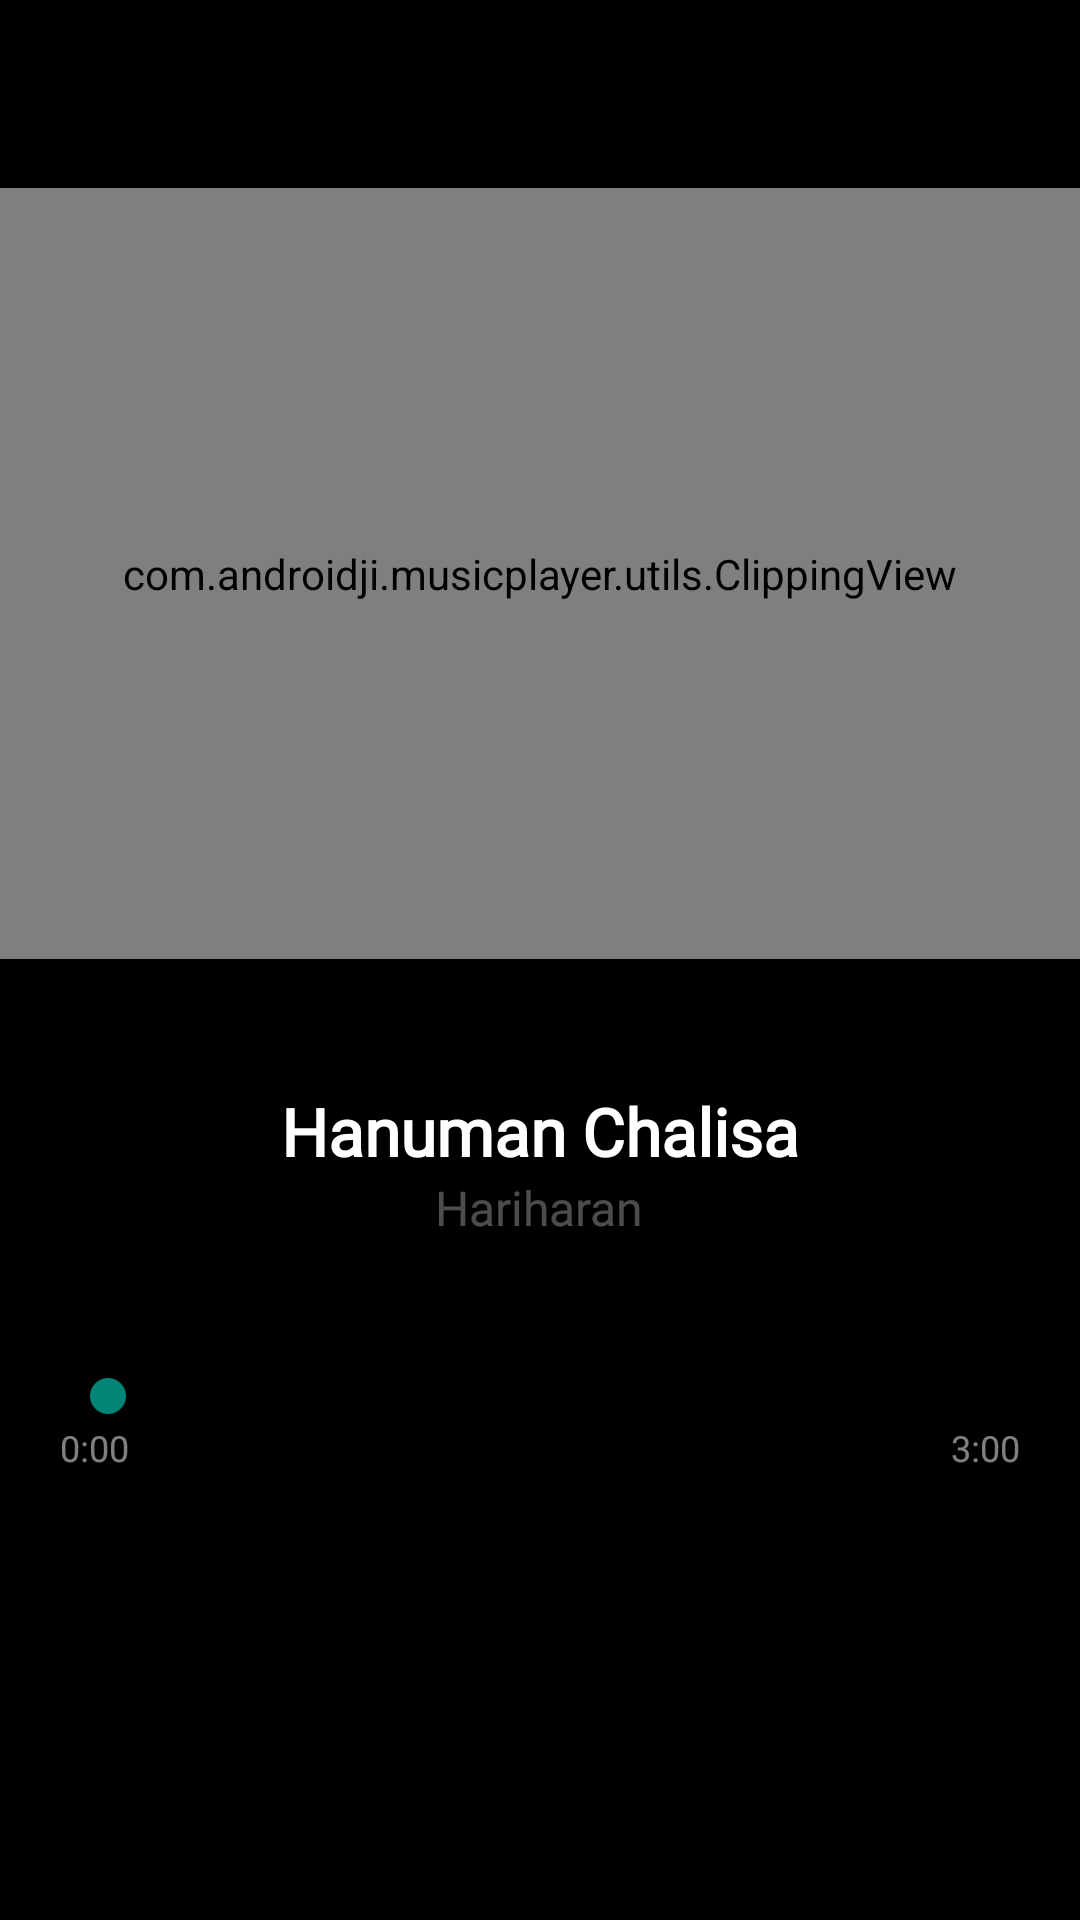

Layout XML and referenced resources for this Android screen:
<!-- AndroidManifest.xml: application theme Theme.MusicPlayer -->
<!-- res/layout/fragment_song_player.xml -->
<?xml version="1.0" encoding="utf-8"?>
<androidx.constraintlayout.widget.ConstraintLayout
    xmlns:android="http://schemas.android.com/apk/res/android"
    android:id="@+id/layout"
    xmlns:app="http://schemas.android.com/apk/res-auto"
    android:layout_width="match_parent"
    android:layout_height="match_parent"
    android:background="@color/black"
    android:elevation="1dp"
    app:layoutDescription="@xml/fragment_song_player_scene">

    <ImageView
        android:id="@+id/background"
        android:elevation="-1dp"
        app:layout_constraintTop_toTopOf="parent"
        app:layout_constraintBottom_toBottomOf="parent"
        app:layout_constraintStart_toStartOf="parent"
        app:layout_constraintEnd_toEndOf="parent"
        android:scaleType="fitXY"
        android:alpha="0.5"
        android:layout_width="match_parent"
        android:layout_height="match_parent"/>

    <com.androidji.musicplayer.utils.ClippingView
        android:id="@+id/fragment_songs_constraint"
        android:layout_width="match_parent"
        android:layout_height="0dp"
        app:layout_constraintBottom_toTopOf="@id/constraint_song_detail"
        app:layout_constraintDimensionRatio="1,1.4"
        app:layout_constraintTop_toTopOf="parent"
        android:layout_marginTop="@dimen/_20dp"
        app:layout_constraintVertical_chainStyle="spread">
        <androidx.fragment.app.FragmentContainerView
            android:id="@+id/fragment_songs"
            android:layout_width="match_parent"
            android:layout_height="match_parent"
            android:contentDescription="@string/songs_view" />
    </com.androidji.musicplayer.utils.ClippingView>

    <LinearLayout
        android:id="@+id/constraint_song_detail"
        android:layout_width="wrap_content"
        android:layout_height="wrap_content"
        android:layout_gravity="center"
        android:orientation="vertical"
        app:layout_constraintBottom_toBottomOf="@id/constraint_song_seek_bar"
        app:layout_constraintEnd_toEndOf="parent"
        app:layout_constraintStart_toStartOf="parent"
        app:layout_constraintTop_toBottomOf="@id/fragment_songs_constraint">

        <TextView
            android:id="@+id/item_song_name"
            android:layout_width="wrap_content"
            android:layout_height="wrap_content"
            android:layout_gravity="center"
            android:ellipsize="end"
            android:text="@string/hanuman_chalisa"
            android:textColor="@color/white"
            android:textSize="@dimen/_22sp"
            android:fontFamily="@font/sf_pro_display_regular"
            android:textStyle="bold" />

        <TextView
            android:id="@+id/item_song_singer"
            android:layout_width="wrap_content"
            android:layout_height="wrap_content"
            android:layout_gravity="center"
            android:alpha="0.6"
            android:ellipsize="end"
            android:text="@string/hariharan"
            android:textColor="@color/white_50"
            android:fontFamily="@font/sf_pro_display_regular"
            android:textSize="@dimen/_16sp" />
    </LinearLayout>

    <LinearLayout
        android:id="@+id/constraint_song_seek_bar"
        android:layout_width="match_parent"
        android:layout_height="wrap_content"
        android:layout_gravity="center"
        android:layout_marginHorizontal="@dimen/_20dp"
        android:orientation="vertical"
        app:layout_constraintBottom_toTopOf="@id/button_play"
        app:layout_constraintEnd_toEndOf="parent"
        app:layout_constraintStart_toStartOf="parent"
        app:layout_constraintTop_toBottomOf="@id/constraint_song_detail">

        <SeekBar
            android:id="@+id/song_seekbar"
            android:layout_width="match_parent"
            android:layout_height="wrap_content" />










        <LinearLayout
            android:layout_width="wrap_content"
            android:layout_height="wrap_content"
            android:orientation="horizontal">

            <TextView
                android:id="@+id/song_running_time_stamp"
                android:layout_width="wrap_content"
                android:layout_height="wrap_content"
                android:text="0:00"
                android:fontFamily="@font/sf_pro_display_regular"
                android:textColor="@color/white_50"
                android:textSize="@dimen/_12sp" />

            <View
                android:layout_width="0dp"
                android:layout_height="0dp"
                android:layout_weight="1" />

            <TextView
                android:id="@+id/song_end_time_stamp"
                android:layout_width="wrap_content"
                android:layout_height="wrap_content"
                android:text="3:00"
                android:fontFamily="@font/sf_pro_display_regular"
                android:textColor="@color/white_50"
                android:textSize="@dimen/_12sp" />
        </LinearLayout>
    </LinearLayout>

    <ImageButton
        android:id="@+id/button_play"
        android:layout_width="@dimen/_64dp"
        android:layout_height="@dimen/_64dp"
        android:background="@drawable/ic_white_circle"
        android:contentDescription="@string/play_pause"
        android:src="@drawable/pause_to_play"
        android:scaleType="fitXY"
        app:layout_constraintBottom_toBottomOf="parent"
        app:layout_constraintEnd_toEndOf="parent"
        app:layout_constraintStart_toStartOf="parent"
        app:layout_constraintTop_toBottomOf="@id/constraint_song_seek_bar" />

    <ImageButton
        android:id="@+id/button_rewind"
        android:layout_width="@dimen/_44dp"
        android:layout_height="@dimen/_44dp"
        android:alpha="1"
        android:background="?android:attr/selectableItemBackground"
        android:contentDescription="@string/rewind"
        android:padding="@dimen/_10dp"
        android:rotation="180"
        android:src="@drawable/ic_fast_forward"
        app:layout_constraintBottom_toBottomOf="@id/button_play"
        app:layout_constraintEnd_toStartOf="@+id/button_play"
        app:layout_constraintStart_toStartOf="parent"
        app:layout_constraintTop_toTopOf="@+id/button_play" />

    <ImageButton
        android:id="@+id/button_forward"
        android:layout_width="@dimen/_44dp"
        android:layout_height="@dimen/_44dp"
        android:alpha="1"
        android:background="?android:attr/selectableItemBackground"
        android:contentDescription="@string/forward"
        android:padding="@dimen/_10dp"
        android:src="@drawable/ic_fast_forward"
        app:layout_constraintTop_toTopOf="@id/button_play"
        app:layout_constraintBottom_toBottomOf="@id/button_play"
        app:layout_constraintEnd_toEndOf="parent"
        app:layout_constraintStart_toEndOf="@+id/button_play" />

</androidx.constraintlayout.widget.ConstraintLayout>
<!-- resources referenced by this layout -->
<resources>
  <color name="black">#FF000000</color>
  <color name="white">#FFFFFFFF</color>
  <color name="white_50">#80FFFFFF</color>
  <dimen name="_10dp">10dp</dimen>
  <dimen name="_12sp">12sp</dimen>
  <dimen name="_16sp">16sp</dimen>
  <dimen name="_20dp">20dp</dimen>
  <dimen name="_22sp">22sp</dimen>
  <dimen name="_44dp">44dp</dimen>
  <dimen name="_64dp">64dp</dimen>
  <!-- drawable pause_to_play: vector/xml drawable (drawable, 2770 chars, omitted) -->
  <string name="forward">Forward</string>
  <string name="hanuman_chalisa">Hanuman Chalisa</string>
  <string name="hariharan">Hariharan</string>
  <string name="play_pause">Play/Pause</string>
  <string name="rewind">Rewind</string>
  <string name="songs_view">Songs View</string>
  <style name="Theme.MusicPlayer" parent="Base.Theme.MusicPlayer" />
  <style name="Base.Theme.MusicPlayer" parent="Theme.AppCompat.Light.DarkActionBar">
          
          
      </style>
</resources>
